Run: headless pygame with SDL's dummy video driver; simulated clock (each Clock.tick advances the game by its frame time, no real sleeping); random seed 0; keys injected as events and as key.get_pressed() state; no mouse input.
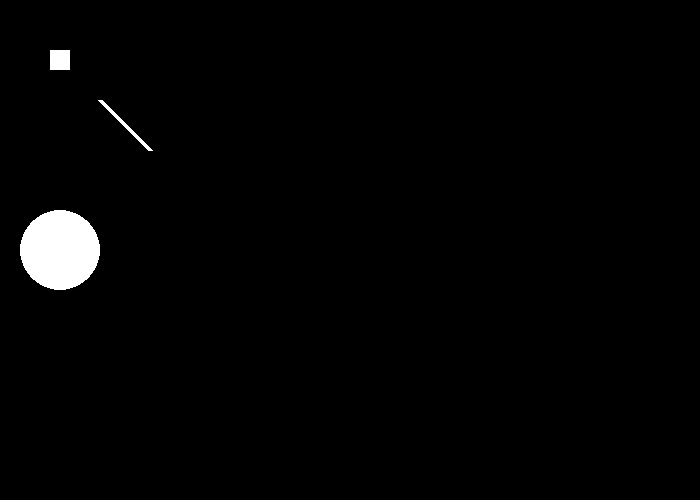
Frame 1 of 4 · flips 1–60 · no input
Frame 2 of 4 · flips 61–180 · tapped SPACE, RETURN · held RIGHT (→), D · screen unchanged from frame 1, image omitted
Frame 3 of 4 · flips 181–300 · held DOWN (↓), S · screen unchanged from frame 2, image omitted
Frame 4 of 4 · flips 301–420 · held LEFT (←), A, UP (↑), W · screen unchanged from frame 3, image omitted

The pygame program that drew these frames:

import pygame

# Initialize the modules in pygame
pygame.init()

# Define colors
BLACK = (0, 0, 0)
WHITE = (255, 255, 255)

size = (700, 500)
screen = pygame.display.set_mode(size)
pygame.display.set_caption("Pong")

# Game exit flag
done = False

while not done:
    # Event processing
    for event in pygame.event.get():
        if event.type == pygame.QUIT:
            done = True

    # Game logic

    # Drawing code
    screen.fill(BLACK)
    # Some example shapes
    pygame.draw.rect(screen, WHITE, [50, 50, 20, 20])
    pygame.draw.line(screen, WHITE, [100, 100], [150, 150], 5)
    pygame.draw.circle(screen, WHITE, [60, 250], 40)

    pygame.display.update()
